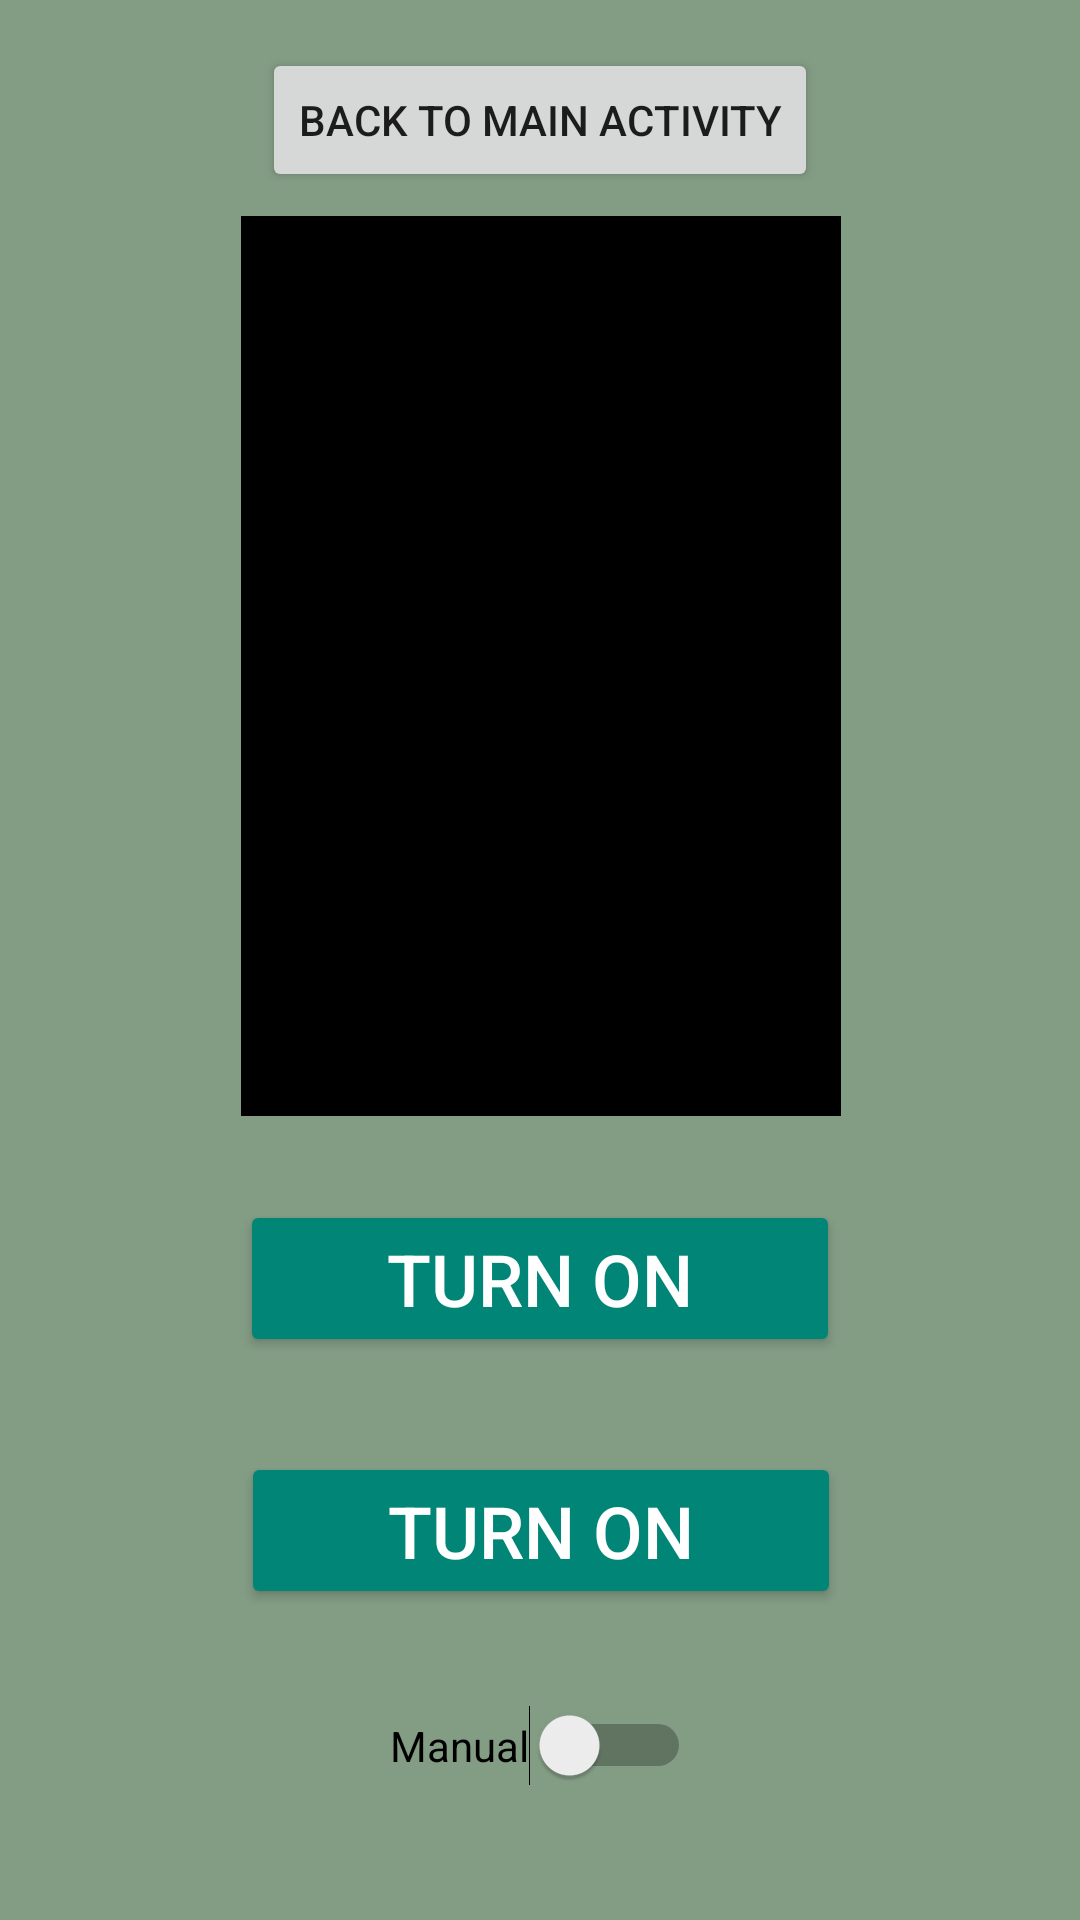

Android layout source for this screen:
<!-- AndroidManifest.xml: application theme Theme.SolarLightingSystem2 -->
<!-- res/layout/activity_lighting_pref.xml -->
<?xml version="1.0" encoding="utf-8"?>
<androidx.constraintlayout.widget.ConstraintLayout xmlns:android="http://schemas.android.com/apk/res/android"
    xmlns:app="http://schemas.android.com/apk/res-auto"
    xmlns:tools="http://schemas.android.com/tools"
    android:layout_width="match_parent"
    android:layout_height="match_parent"
    tools:context=".LightingPrefActivity">

    <Button
        android:id="@+id/backToMainButton"
        android:layout_width="wrap_content"
        android:layout_height="wrap_content"
        android:text="Back to Main Activity"
        app:layout_constraintTop_toTopOf="parent"
        app:layout_constraintStart_toStartOf="parent"
        app:layout_constraintEnd_toEndOf="parent"
        android:layout_marginTop="16dp"
        android:onClick="backToMainActivity" />

    <ImageView
        android:id="@+id/imageView"
        android:layout_width="200dp"
        android:layout_height="300dp"
        android:layout_marginTop="72dp"
        android:background="@color/colorOff"
        android:contentDescription="Visual LED"
        android:scaleType="centerCrop"
        app:layout_constraintEnd_toEndOf="parent"
        app:layout_constraintHorizontal_bias="0.502"
        app:layout_constraintStart_toStartOf="parent"
        app:layout_constraintTop_toTopOf="parent"
        app:srcCompat="@drawable/ic_bulb_light"
        tools:ignore="VectorDrawableCompat" />

    <Button
        android:id="@+id/buttonToggle"
        style="@style/Widget.AppCompat.Button.Colored"
        android:layout_width="200dp"
        android:layout_height="wrap_content"
        android:layout_marginTop="400dp"
        android:text="Turn On"
        android:textSize="24sp"
        app:layout_constraintEnd_toEndOf="parent"
        app:layout_constraintHorizontal_bias="0.5"
        app:layout_constraintStart_toStartOf="parent"
        app:layout_constraintTop_toTopOf="parent" />

    <Button
        android:id="@+id/buttonToggle2"
        style="@style/Widget.AppCompat.Button.Colored"
        android:layout_width="200dp"
        android:layout_height="wrap_content"
        android:layout_marginTop="484dp"
        android:text="Turn On"
        android:textSize="24sp"
        app:layout_constraintEnd_toEndOf="parent"
        app:layout_constraintHorizontal_bias="0.502"
        app:layout_constraintStart_toStartOf="parent"
        app:layout_constraintTop_toTopOf="parent" />

    <Switch
        android:id="@+id/switchControl"
        android:layout_width="wrap_content"
        android:layout_height="wrap_content"
        android:layout_marginTop="32dp"
        android:checked="false"
        android:text="Manual"
        app:layout_constraintEnd_toEndOf="parent"
        app:layout_constraintStart_toStartOf="parent"
        app:layout_constraintTop_toBottomOf="@id/buttonToggle2" />

    <TextView
        android:id="@+id/textViewInfo"
        android:layout_width="0dp"
        android:layout_height="wrap_content"
        android:layout_marginStart="16dp"
        android:layout_marginTop="16dp"
        android:layout_marginEnd="16dp"
        android:textAlignment="center"
        android:textStyle="italic"
        app:layout_constraintEnd_toEndOf="parent"
        app:layout_constraintHorizontal_bias="0.5"
        app:layout_constraintStart_toStartOf="parent"
        app:layout_constraintTop_toBottomOf="@+id/buttonToggle" />

    <TextView
        android:id="@+id/voltageInfo"
        android:layout_width="0dp"
        android:layout_height="wrap_content"
        android:layout_marginStart="16dp"
        android:layout_marginTop="632dp"
        android:layout_marginEnd="16dp"
        android:textAlignment="center"
        app:layout_constraintEnd_toEndOf="parent"
        app:layout_constraintHorizontal_bias="0.0"
        app:layout_constraintStart_toStartOf="parent"
        app:layout_constraintTop_toTopOf="parent" />


</androidx.constraintlayout.widget.ConstraintLayout>
<!-- resources referenced by this layout -->
<resources>
  <color name="colorOff">#000000</color>
  <style name="Theme.SolarLightingSystem2" parent="Theme.AppCompat.Light.NoActionBar">"&gt;
          
          <item name="android:navigationBarColor">@android:color/transparent</item>
          <item name="android:statusBarColor">@android:color/transparent</item>
          <item name="android:windowLightStatusBar">?attr/isLightTheme</item>
          <item name="android:background">@color/green</item>
          <item name="android:toolbarStyle">@color/green</item>
      </style>
  <color name="green">#839c84</color>
</resources>
